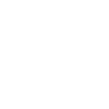
t = 0.00 s
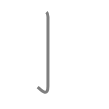
t = 0.50 s
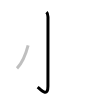
t = 1.25 s
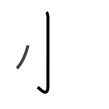
t = 1.75 s
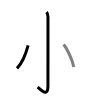
t = 2.50 s
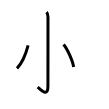
t = 3.00 s

The animated SVG that drew these frames (rendered in a browser with its animation timeline set to each time). Animation: 4 SMIL elements (animate=4); one cycle of 3.00 s.

<svg width="109px" height="109px" viewBox="0 0 px 109px" xmlns="http://www.w3.org/2000/svg" xmlns:xlink="http://www.w3.org/1999/xlink" xml:space="preserve" version="1.1"  baseProfile="full">
<path d="M46.5,12.08c1.21,1.21,1.48,2.67,1.48,4.9c0,16.39-0.04,63.78-0.04,69.36c0,11.7-7.31,3.16-10.3,0.78" style="fill:none;stroke:black;stroke-width:3;opacity:0">
  <animate attributeType="CSS" attributeName="opacity" from="0" to="1" begin="0s" dur="1s" repeatCount="0" fill="freeze" />
</path>
<path d="M28.11,45.4c-2.36,9.1-6.36,18.1-11.11,22.96" style="fill:none;stroke:black;stroke-width:3;opacity:0">
  <animate attributeType="CSS" attributeName="opacity" from="0" to="1" begin="1s" dur="1s" repeatCount="0" fill="freeze" />
</path>
<path d="M63.56,44.54c3.56,3.97,9.19,16.34,10.08,22.52" style="fill:none;stroke:black;stroke-width:3;opacity:0">
  <animate attributeType="CSS" attributeName="opacity" from="0" to="1" begin="2s" dur="1s" repeatCount="0" fill="freeze" />
</path>
<path d="M81.12,41.88c4.48,3.93,11.56,16.18,12.68,22.3" style="fill:none;stroke:black;stroke-width:3;opacity:0">
  <animate attributeType="CSS" attributeName="opacity" from="0" to="1" begin="3s" dur="1s" repeatCount="0" fill="freeze" />
</path>
</svg>
